Run: headless pygame with SDL's dummy video driver; simulated clock (each Clock.tick advances the game by its frame time, no real sleeping); random seed 0; keys injected as events and as key.get_pressed() state; no mouse input.
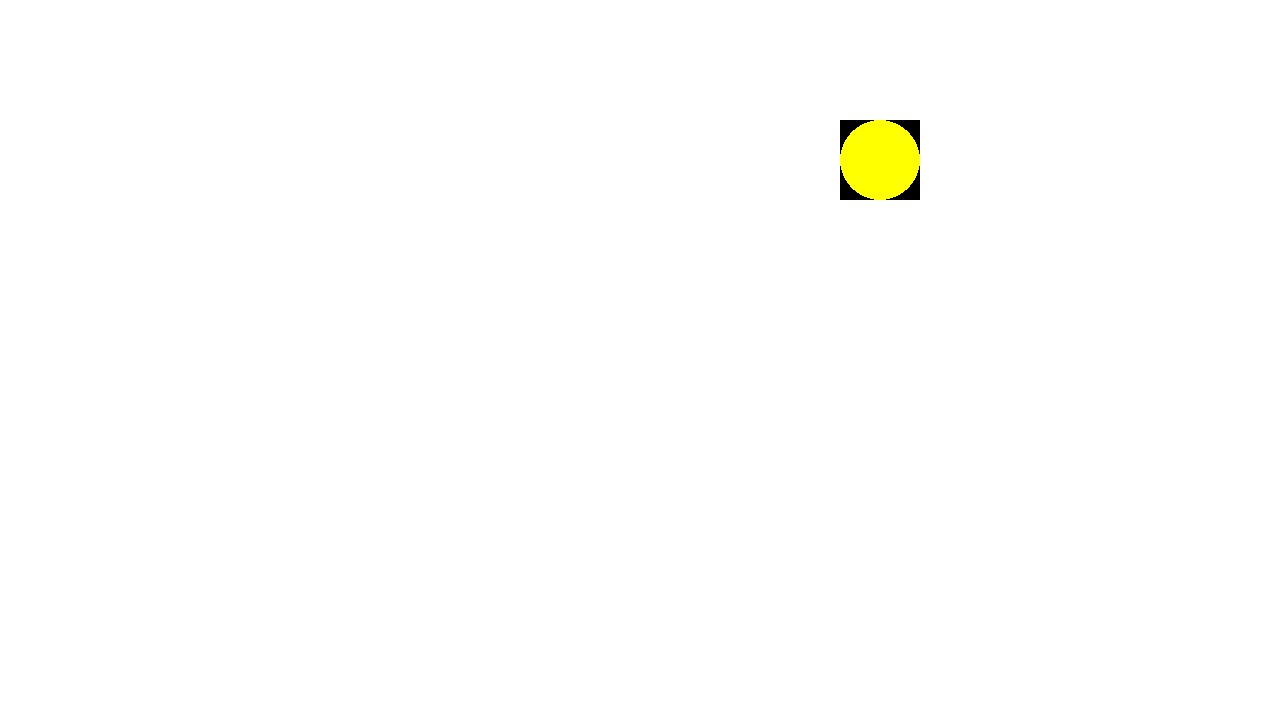
Frame 1 of 4 · flips 1–60 · no input
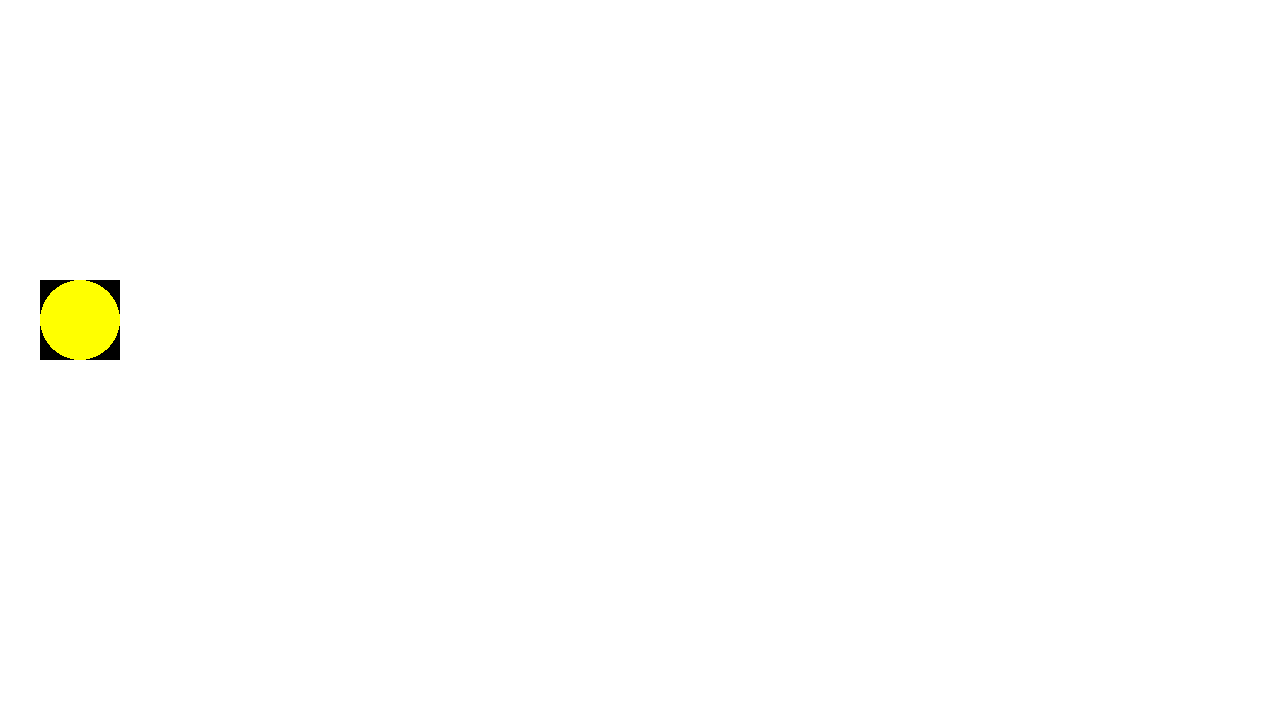
Frame 2 of 4 · flips 61–180 · tapped SPACE, RETURN · held RIGHT (→), D
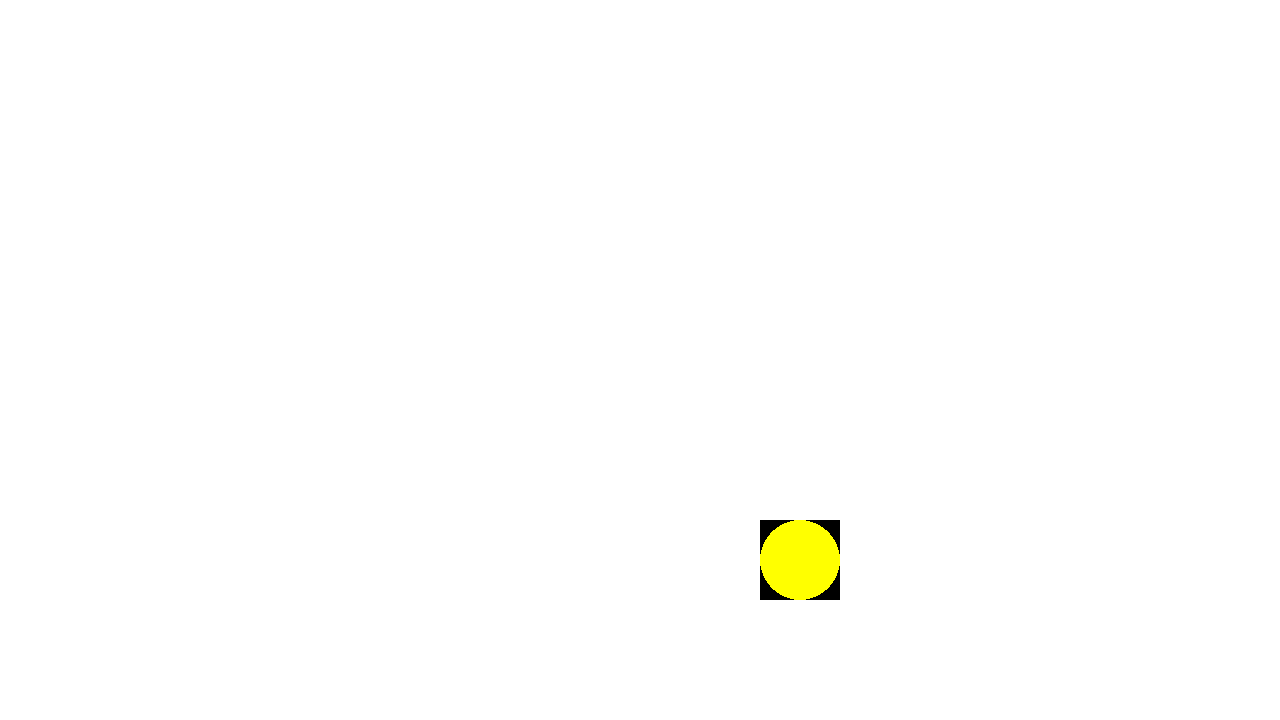
Frame 3 of 4 · flips 181–300 · held DOWN (↓), S
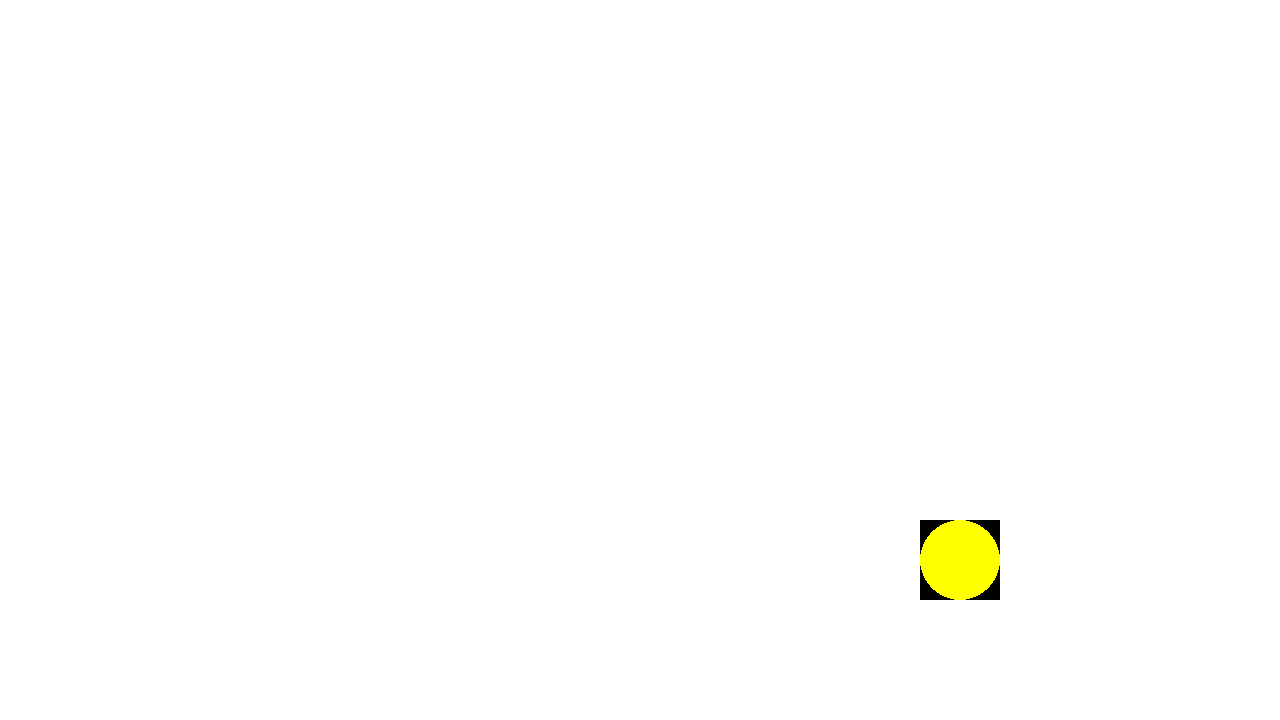
Frame 4 of 4 · flips 301–420 · held LEFT (←), A, UP (↑), W

The pygame program that drew these frames:

import pygame

class Step3 :
    def __init__ (self, width = 1280, height = 720, FPS = 30, radius = 25) :
        pygame.init()
        self.width = width
        self.height = height
        self.radius = radius
        self.screen = pygame.display.set_mode((self.width,self.height))
        self.background = pygame.Surface(self.screen.get_size())
        self.background.fill((255,255,255))
        self.background = self.background.convert()
        self.FPS = FPS
        self.clock = pygame.time.Clock()
        self.playtime = 0.0
        self.ball = Ball(self.radius)
        self.xpos = 0
        self.ypos = 0
        self.xlen = 0
        self.ylen = 0

    def run(self) :
        mainloop = True
        
        while mainloop :
            milliseconds = self.clock.tick(self.FPS)
            self.playtime += milliseconds / 1000.0

            #escape
            for event in pygame.event.get() :
                if event.type == pygame.QUIT :
                    mainloop = False
                elif event.type == pygame.KEYDOWN :
                    if event.key == pygame.K_ESCAPE :
                        mainloop = False 
            #####
            text = "FPS: {0:.2f} Playtime: {1:.2f} xpos: {2} ypos: {3} xlen: {4} ylen: {5}".format(self.clock.get_fps(), self.playtime, self.xpos, self.ypos, self.xlen, self.ylen)
            self.pastebackground()
            self.pasteball()
            pygame.display.set_caption(text)
            pygame.display.flip()

        print("This game was played for {0:.2f} seconds".format(self.playtime))


    def pastebackground(self) :
        self.screen.blit(self.background, (0,0))

    def pasteball(self) :
        seconds = int(10*self.playtime)
        xpos = self.radius
        ypos = self.radius
        xlen = int((self.width - 2*self.radius) // (2*self.radius))
        ylen = int((self.height - 2*self.radius) // (2*self.radius))
        if (seconds // xlen) % 2 == 0 :
            xpos = self.radius*(1 + 2*(seconds % xlen))
        else :
            xpos = self.radius*(2*(xlen - (seconds % xlen))-1)
        
        if ((seconds // xlen) // ylen) % 2 == 0 :
            ypos = self.radius*(1 + 2*((seconds //xlen) % ylen))
        else :
            ypos = self.radius*(2*(ylen - ((seconds // xlen) % ylen))-1)
        self.xpos = xpos
        self.ypos = ypos
        self.xlen = xlen
        self.ylen = ylen
        self.ball.blit(self.screen, (xpos,ypos))

class Ball():

    def __init__(self, radius : int) :
        self.radius = radius
        self.ballsurface = pygame.Surface((2*self.radius, 2*self.radius))
        pygame.draw.circle(self.ballsurface, (255,255,0), (self.radius,self.radius), self.radius)
        self.ballsurface = self.ballsurface.convert()

    def blit(self, target, pos) :
        """
        target : Surface
        pos : (xpos,ypos)
        
        """
        target.blit(self.ballsurface, pos)

if __name__ == '__main__' :
    Step3(1280, 720, 30, 40).run()
